Photos from the image-classification dataset "dataset_scientific_split" in the GitHub repository singuyen0312e9/MangoLeaf. Its 9 classes are: anthracnose, bacterial canker, bacterial spot, cutting weevil, die back, gall midge, healthy, powdery mildew, sooty mould.

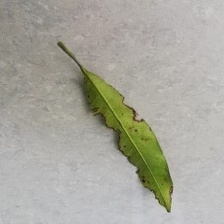
Label: bacterial canker

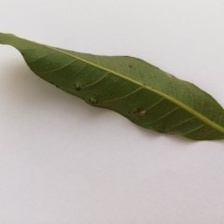
Label: gall midge

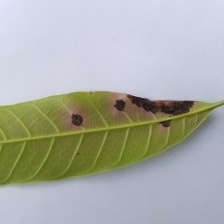
Label: anthracnose

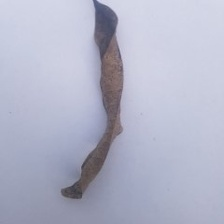
Label: die back

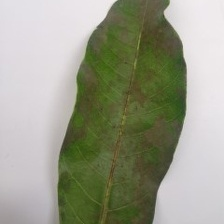
Label: sooty mould

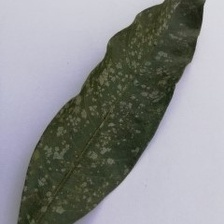
Label: powdery mildew
